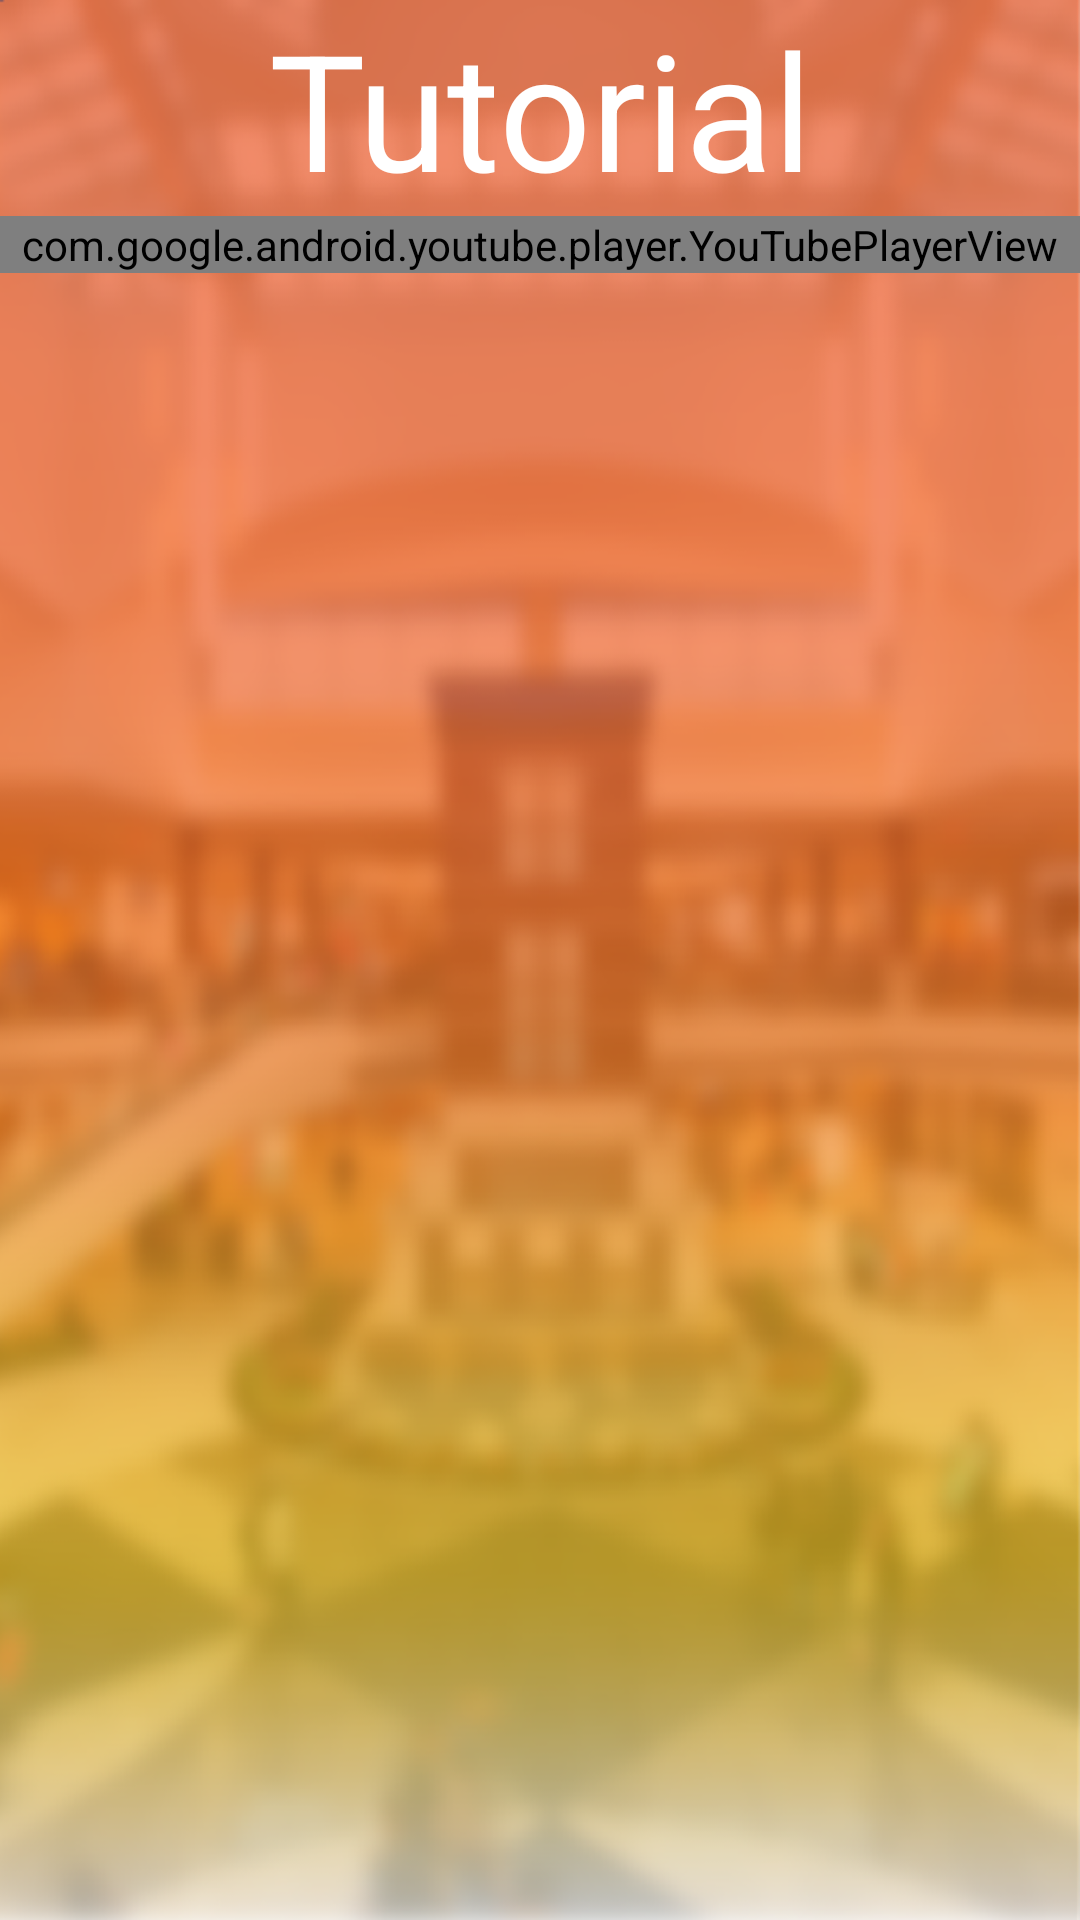

Layout XML and referenced resources for this Android screen:
<!-- AndroidManifest.xml: activity theme AppTheme.AppCompat.Light.NoActionBar.FullScreen -->
<!-- res/layout/activity_tutorial.xml -->
<?xml version="1.0" encoding="utf-8"?>
<LinearLayout xmlns:android="http://schemas.android.com/apk/res/android"
    xmlns:tools="http://schemas.android.com/tools"
    android:layout_width="match_parent"
    android:layout_height="match_parent"
    android:background="@drawable/background"
    android:orientation="vertical"
    tools:context="com.tifaniwarnita.prome.TutorialActivity">

    <TextView
        android:id="@+id/tutorial_header_title"
        android:layout_width="match_parent"
        android:layout_height="wrap_content"
        android:paddingBottom="@dimen/activity_vertical_margin"
        android:paddingLeft="@dimen/activity_horizontal_margin"
        android:paddingRight="@dimen/activity_horizontal_margin"
        android:paddingTop="@dimen/activity_vertical_margin"
        android:text="@string/tutorial"
        android:textColor="@android:color/white"
        android:textSize="54sp"
        android:textAlignment="center"/>

    <com.google.android.youtube.player.YouTubePlayerView
        android:id="@+id/youtube_view"
        android:layout_width="match_parent"
        android:layout_height="wrap_content" />

</LinearLayout>
<!-- resources referenced by this layout -->
<resources>
  <!-- drawable background: png bitmap (drawable, 646961 bytes) -->
  <string name="tutorial">Tutorial</string>
  <style name="AppTheme.AppCompat.Light.NoActionBar.FullScreen" parent="AppTheme">
          <item name="windowNoTitle">true</item>
          <item name="windowActionBar">false</item>
          <item name="android:windowFullscreen">true</item>
          <item name="android:windowContentOverlay">@null</item>
      </style>
  <style name="AppTheme" parent="Theme.AppCompat.Light.DarkActionBar">
          
          <item name="colorPrimary">@color/colorPrimary</item>
          <item name="colorPrimaryDark">@color/colorPrimaryDark</item>
          <item name="colorAccent">@color/colorAccent</item>
      </style>
  <color name="colorPrimary">#FCB040</color>
  <color name="colorPrimaryDark">#F1592A</color>
  <color name="colorAccent">#C5A033</color>
</resources>
